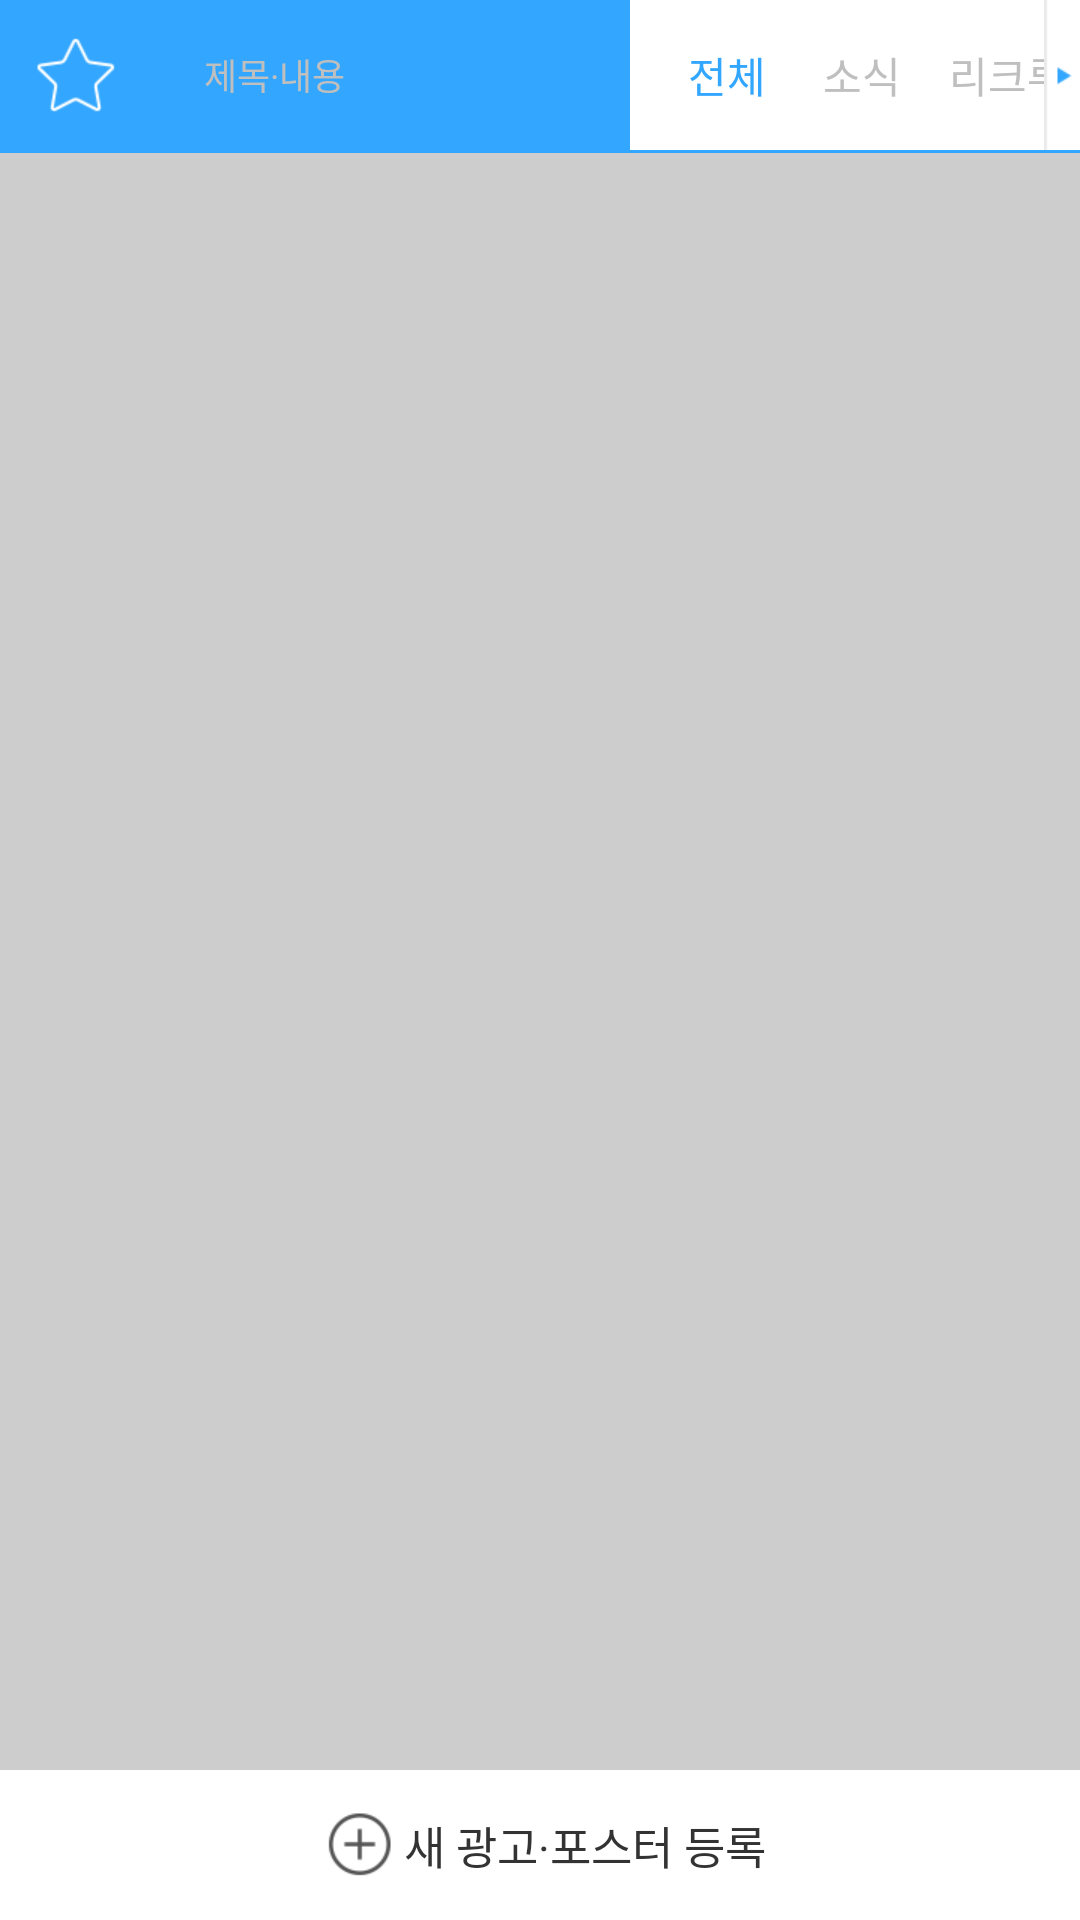

Layout XML and referenced resources for this Android screen:
<!-- AndroidManifest.xml: application theme AppTheme -->
<!-- res/layout/d_advertise_list.xml -->
<LinearLayout xmlns:android="http://schemas.android.com/apk/res/android"
    xmlns:tools="http://schemas.android.com/tools"
    android:layout_width="match_parent"
    android:orientation="vertical"
    android:layout_height="match_parent"
    android:background="@color/white"
    tools:context=".MainActivity">

    <LinearLayout
        android:id="@+id/advertise_top_bar"
        android:orientation="horizontal"
        android:layout_width="match_parent"
        android:layout_height="wrap_content"
        android:layout_weight="0"
        >
        <HorizontalScrollView
            android:layout_width="0dp"
            android:layout_height="50dp"
            android:layout_weight="1"
            android:background="@color/white"
            android:scrollbars="none"
            >
            <LinearLayout
                android:orientation="horizontal"
                android:layout_width="wrap_content"
                android:layout_height="50dp">
                <RelativeLayout
                    android:layout_width="wrap_content"
                    android:layout_height="wrap_content"
                    android:layout_weight="0"
                    android:background="@color/wc_blue"
                    >
                    <ImageButton
                        android:id="@+id/advertise_list_see_favorite_button"
                        android:background="@drawable/item_list_see_favorite_off"
                        android:layout_width="50dp"
                        android:layout_height="50dp" />
                </RelativeLayout>
                <RelativeLayout
                    android:layout_weight="0"
                    android:layout_width="160dp"
                    android:layout_height="match_parent"
                    android:background="@color/wc_blue"
                    >
                    <EditText
                        android:id="@+id/advertise_list_edit_text"
                        android:layout_width="150dp"
                        android:layout_height="30dp"
                        android:background="@drawable/rounded_edit_text"
                        android:paddingLeft="15dp"
                        android:paddingRight="15dp"
                        android:layout_centerVertical="true"
                        android:layout_alignParentLeft="true"
                        android:textSize="14sp"
                        android:textColor="@color/text_normal"
                        android:singleLine="true"
                        />
                    <TextView
                        android:id="@+id/advertise_list_edit_text_description"
                        android:layout_width="wrap_content"
                        android:layout_height="wrap_content"
                        android:text="제목·내용"
                        android:textSize="12sp"
                        android:textColor="@color/text_very_light"
                        android:layout_centerVertical="true"
                        android:layout_alignParentLeft="true"
                        android:layout_marginLeft="18dp"
                        />
                </RelativeLayout>
                <Button
                    android:id="@+id/advertise_all"
                    style="@style/item_topbar_button"
                    android:layout_marginLeft="10dp"
                    android:layout_width="45dp"
                    android:text="전체"
                    android:tag=""
                    android:textColor="@color/wc_blue"
                    />
                <Button
                    android:id="@+id/advertise_news"
                    style="@style/item_topbar_button"
                    android:layout_width="45dp"
                    android:text="소식"
                    android:tag="소식"
                    android:textColor="@color/text_very_light"
                    />
                <Button
                    android:id="@+id/advertise_recruit"
                    style="@style/item_topbar_button"
                    android:layout_width="65dp"
                    android:text="리크루팅"
                    android:tag="리크루팅"
                    android:textColor="@color/text_very_light"
                    />
                <Button
                    android:id="@+id/advertise_contest"
                    style="@style/item_topbar_button"
                    android:layout_width="55dp"
                    android:text="공모전"
                    android:tag="공모전"
                    android:textColor="@color/text_very_light"
                    />
                <Button
                    android:id="@+id/advertise_career"
                    style="@style/item_topbar_button"
                    android:layout_width="45dp"
                    android:text="진로"
                    android:tag="진로"
                    android:textColor="@color/text_very_light"
                    />
                <Button
                    android:id="@+id/advertise_show"
                    style="@style/item_topbar_button"
                    android:layout_width="45dp"
                    android:text="공연"
                    android:tag="공연"
                    android:textColor="@color/text_very_light"
                    />
                <Button
                    android:id="@+id/advertise_employ"
                    style="@style/item_topbar_button"
                    android:layout_width="45dp"
                    android:text="구인"
                    android:tag="구인"
                    android:textColor="@color/text_very_light"
                    />
                <Button
                    android:id="@+id/advertise_others"
                    style="@style/item_topbar_button"
                    android:layout_width="45dp"
                    android:text="기타"
                    android:tag="기타"
                    android:textColor="@color/text_very_light"
                    />
            </LinearLayout>
        </HorizontalScrollView>
        <ImageView
            android:layout_width="12dp"
            android:layout_height="50dp"
            android:layout_weight="0"
            android:src="@drawable/item_more_to_right"
            />
    </LinearLayout>


    <Button
        android:id="@+id/advertise_see_all_again_button"
        android:layout_width="match_parent"
        android:layout_height="50dp"
        android:layout_weight="0"
        android:text="모든 광고 보기"
        android:textSize="16sp"
        android:textColor="@color/text_normal"
        android:background="@color/transparent"
        android:visibility="gone"
        />

    <RelativeLayout
        android:background="@color/wc_blue"
        android:layout_weight="0"
        android:layout_width="match_parent"
        android:layout_height="1dp">
    </RelativeLayout>

    <RelativeLayout
        android:layout_width="match_parent"
        android:layout_height="0dp"
        android:layout_weight="1"
        >
        <android.support.v7.widget.RecyclerView
            android:id="@+id/advertise_list_recycler_view"
            android:scrollbars="vertical"
            android:layout_width="match_parent"
            android:layout_height="match_parent"
            android:background="@color/light_gray"
            />
        <LinearLayout
            android:id="@+id/advertise_list_add_advertise_ll"
            android:orientation="vertical"
            android:layout_width="match_parent"
            android:layout_height="51dp"
            android:layout_alignParentBottom="true"
            >
            <RelativeLayout
                android:layout_width="match_parent"
                android:layout_height="1dp"
                android:layout_weight="0"
                android:background="@color/light_gray"
                />
            <RelativeLayout
                android:layout_width="match_parent"
                android:layout_height="50dp"
                android:layout_weight="0"
                android:background="@color/white"
                >
                <Button
                    android:id="@+id/add_advertise_button"
                    android:layout_width="match_parent"
                    android:layout_height="match_parent"
                    android:background="@color/transparent"
                    />
                <LinearLayout
                    android:orientation="horizontal"
                    android:layout_centerInParent="true"
                    android:layout_width="wrap_content"
                    android:layout_height="wrap_content">
                    <ImageView
                        android:src="@drawable/item_add"
                        android:layout_width="30dp"
                        android:layout_height="40dp"
                        android:layout_weight="0"
                        />
                    <RelativeLayout
                        android:layout_width="wrap_content"
                        android:layout_height="match_parent"
                        android:layout_weight="0"
                        >
                        <TextView
                            android:id="@+id/add_advertise_button_text"
                            android:layout_width="wrap_content"
                            android:layout_height="wrap_content"
                            android:layout_centerVertical="true"
                            android:text="새 광고·포스터 등록"
                            android:textSize="15sp"
                            android:textColor="@color/text_normal"
                            />
                    </RelativeLayout>

                </LinearLayout>

            </RelativeLayout>
        </LinearLayout>
    </RelativeLayout>

</LinearLayout>
<!-- resources referenced by this layout -->
<resources>
  <item name="light_gray" type="color">#cdcdcd</item>
  <item name="text_normal" type="color">#333333</item>
  <item name="text_very_light" type="color">#bfbfbf</item>
  <item name="transparent" type="color">#00000000</item>
  <item name="wc_blue" type="color">#33a7ff</item>
  <item name="white" type="color">#ffffff</item>
  <!-- drawable item_add: png bitmap (drawable, 18622 bytes) -->
  <!-- drawable item_list_see_favorite_off: png bitmap (drawable, 18903 bytes) -->
  <!-- drawable item_more_to_right: png bitmap (drawable, 17907 bytes) -->
  <style name="item_topbar_button">
           <item name="android:layout_height">match_parent</item>
           <item name="android:textSize">14sp</item>
           <item name="android:background">@color/transparent</item>
           <item name="android:layout_weight">0</item>
      </style>
  <style name="AppTheme" parent="Theme.AppCompat.Light.DarkActionBar">
          
      </style>
</resources>
